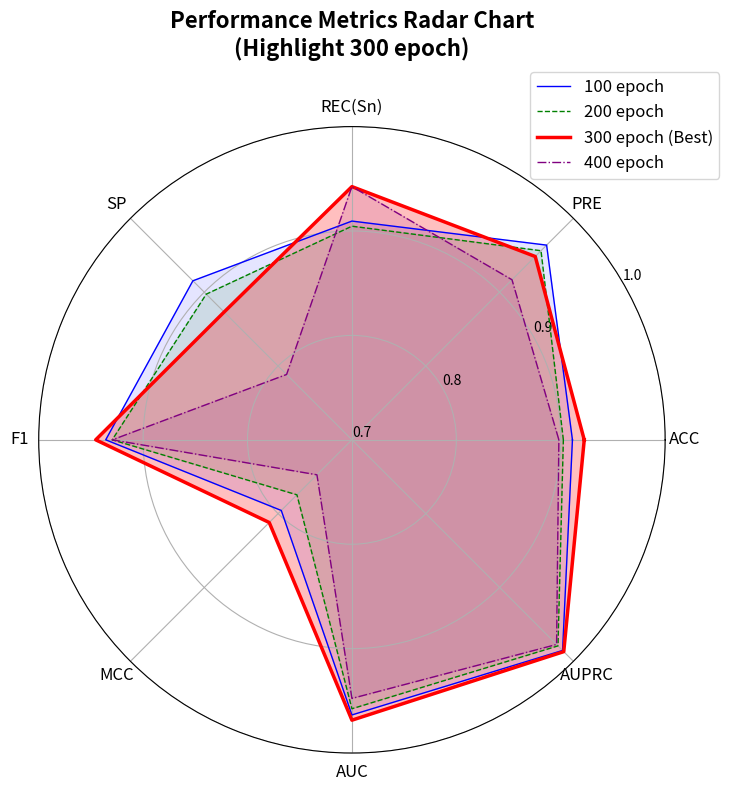

Recreate this plot in Python. (Note: this script raises an exception after producing the figure.)
import numpy as np
import matplotlib.pyplot as plt

# 指标标签
labels = ['ACC', 'PRE', 'REC(Sn)', 'SP', 'F1', 'MCC', 'AUC', 'AUPRC']
num_vars = len(labels)

# 4组指标数据，顺序对应labels
data_100 = [0.9112, 0.9637, 0.9095, 0.9154, 0.9358, 0.7957, 0.9635, 0.9853]
data_200 = [0.9025, 0.9561, 0.9046, 0.8973, 0.9296, 0.7745, 0.9576, 0.9791]
data_300 = [0.9225, 0.9483, 0.9425, 0.8731, 0.9454, 0.8120, 0.9685, 0.9869]  # 最佳
data_400 = [0.8982, 0.9168, 0.9425, 0.7885, 0.9295, 0.7474, 0.9477, 0.9772]

# 角度坐标，闭合环形雷达图
angles = np.linspace(0, 2 * np.pi, num_vars, endpoint=False).tolist()
angles += angles[:1]

# 为了闭合图形，补充第一个点
def close_data(data):
    return data + data[:1]

data_100 = close_data(data_100)
data_200 = close_data(data_200)
data_300 = close_data(data_300)
data_400 = close_data(data_400)

# 创建雷达图
fig, ax = plt.subplots(figsize=(8, 8), subplot_kw=dict(polar=True))

# 绘制4条曲线
ax.plot(angles, data_100, color='blue', linewidth=1, linestyle='-', label='100 epoch')
ax.fill(angles, data_100, color='blue', alpha=0.1)

ax.plot(angles, data_200, color='green', linewidth=1, linestyle='--', label='200 epoch')
ax.fill(angles, data_200, color='green', alpha=0.1)

# 突出300epoch，颜色加粗、点大、填充深
ax.plot(angles, data_300, color='red', linewidth=2.5, linestyle='-', label='300 epoch (Best)')
ax.fill(angles, data_300, color='red', alpha=0.25)

ax.plot(angles, data_400, color='purple', linewidth=1, linestyle='-.', label='400 epoch')
ax.fill(angles, data_400, color='purple', alpha=0.1)

# 设置雷达图的标签
ax.set_xticks(angles[:-1])
ax.set_xticklabels(labels, fontsize=12)

# 设置径向刻度
ax.set_rlabel_position(30)
ax.set_yticks([0.7, 0.8, 0.9, 1.0])
ax.set_yticklabels(['0.7', '0.8', '0.9', '1.0'], fontsize=10)
ax.set_ylim(0.7, 1.0)

# 图例
plt.legend(loc='upper right', bbox_to_anchor=(1.1, 1.1), fontsize=12)

plt.title('Performance Metrics Radar Chart\n(Highlight 300 epoch)', fontsize=16, fontweight='bold', y=1.1)

plt.tight_layout()
plt.show()
plt.savefig()